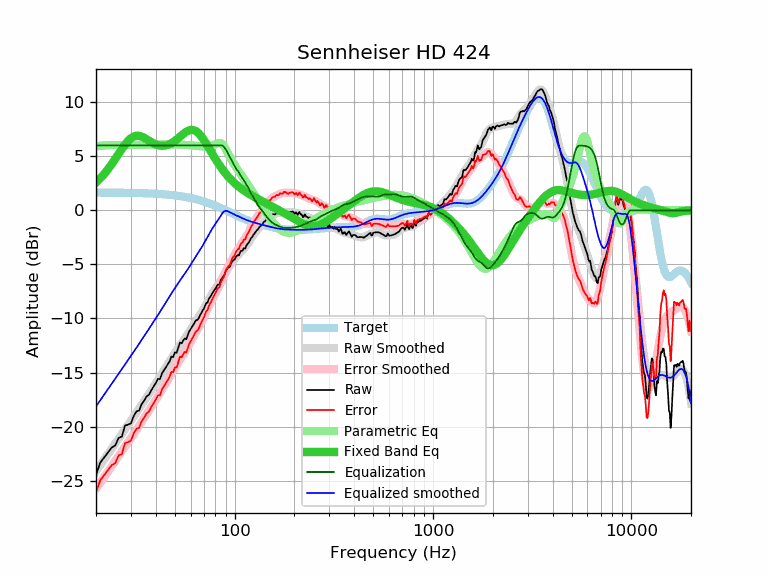

Source data for this figure (header and first rows):
frequency, raw, error, smoothed, error_smoothed, equalization, parametric_eq, equalized_raw, equalized_smoothed, target
20, -24.45, -26.09, -24.13, -25.77, 6.00, 2.58, -18.45, -18.13, 1.64
21, -23.34, -24.98, -23.58, -25.21, 6.00, 2.95, -17.34, -17.58, 1.64
22, -22.85, -24.49, -23.04, -24.68, 6.00, 3.36, -16.85, -17.04, 1.64
23, -22.38, -24.01, -22.53, -24.16, 6.00, 3.80, -16.38, -16.53, 1.63
24, -21.93, -23.56, -22.03, -23.66, 6.00, 4.26, -15.93, -16.03, 1.63
25, -21.75, -23.38, -21.56, -23.19, 6.00, 4.74, -15.75, -15.56, 1.63
26, -21.04, -22.67, -21.11, -22.73, 6.00, 5.21, -15.04, -15.11, 1.62
27, -20.93, -22.55, -20.67, -22.29, 6.00, 5.67, -14.93, -14.67, 1.62
28, -19.91, -21.53, -20.26, -21.87, 6.00, 6.07, -13.91, -14.26, 1.62
29, -19.82, -21.43, -19.85, -21.46, 6.00, 6.41, -13.82, -13.85, 1.61
30, -19.70, -21.31, -19.46, -21.07, 6.00, 6.67, -13.70, -13.46, 1.61
31, -19.01, -20.61, -19.07, -20.68, 6.00, 6.83, -13.01, -13.07, 1.60
32, -18.60, -20.20, -18.70, -20.30, 6.00, 6.90, -12.60, -12.70, 1.60
33, -18.51, -20.10, -18.33, -19.92, 6.00, 6.88, -12.51, -12.33, 1.59
34, -17.90, -19.48, -17.97, -19.56, 6.00, 6.81, -11.90, -11.97, 1.58
35, -17.60, -19.18, -17.63, -19.20, 6.00, 6.70, -11.60, -11.63, 1.58
36, -17.20, -18.77, -17.28, -18.85, 6.00, 6.57, -11.20, -11.28, 1.57
37, -17.05, -18.61, -16.95, -18.51, 6.00, 6.43, -11.05, -10.95, 1.56
38, -16.63, -18.18, -16.63, -18.18, 6.00, 6.30, -10.63, -10.63, 1.55
39, -16.30, -17.84, -16.32, -17.86, 6.00, 6.19, -10.30, -10.32, 1.54
40, -15.98, -17.51, -16.01, -17.53, 6.00, 6.09, -9.98, -10.01, 1.53
41, -15.59, -17.11, -15.70, -17.22, 6.00, 6.03, -9.59, -9.70, 1.52
42, -15.61, -17.12, -15.40, -16.90, 6.00, 5.98, -9.61, -9.40, 1.51
43, -15.08, -16.57, -15.10, -16.59, 6.00, 5.96, -9.08, -9.10, 1.49
44, -14.79, -16.27, -14.81, -16.29, 6.00, 5.97, -8.79, -8.81, 1.48
45, -14.50, -15.97, -14.52, -15.98, 6.00, 6.00, -8.50, -8.52, 1.46
46, -14.23, -15.68, -14.24, -15.68, 6.00, 6.05, -8.23, -8.24, 1.45
47, -13.97, -15.40, -13.96, -15.39, 6.00, 6.12, -7.97, -7.96, 1.43
48, -13.52, -14.94, -13.69, -15.11, 6.00, 6.21, -7.52, -7.69, 1.42
49, -13.57, -14.97, -13.43, -14.83, 6.00, 6.31, -7.57, -7.43, 1.40
50, -13.14, -14.52, -13.18, -14.56, 6.00, 6.42, -7.14, -7.18, 1.38
51, -13.17, -14.53, -12.94, -14.30, 6.00, 6.55, -7.17, -6.94, 1.36
52, -12.68, -14.02, -12.72, -14.05, 6.00, 6.68, -6.68, -6.72, 1.34
53, -12.22, -13.54, -12.50, -13.81, 6.00, 6.81, -6.22, -6.50, 1.32
54, -12.30, -13.59, -12.29, -13.58, 6.00, 6.93, -6.30, -6.29, 1.29
55, -12.05, -13.32, -12.08, -13.35, 6.00, 7.05, -6.05, -6.08, 1.27
56, -11.84, -13.09, -11.87, -13.12, 6.00, 7.16, -5.84, -5.87, 1.25
57, -11.93, -13.15, -11.67, -12.89, 6.00, 7.26, -5.93, -5.67, 1.22
58, -11.54, -12.74, -11.45, -12.65, 6.00, 7.34, -5.54, -5.45, 1.19
59, -11.19, -12.36, -11.24, -12.41, 6.00, 7.39, -5.19, -5.24, 1.17
60, -10.98, -12.12, -11.03, -12.17, 6.00, 7.43, -4.98, -5.03, 1.14
61, -10.76, -11.87, -10.81, -11.93, 6.00, 7.43, -4.76, -4.81, 1.11
62, -10.56, -11.64, -10.61, -11.69, 6.00, 7.41, -4.56, -4.61, 1.08
63, -10.34, -11.39, -10.41, -11.46, 6.00, 7.37, -4.34, -4.41, 1.05
64, -10.15, -11.17, -10.22, -11.24, 6.00, 7.30, -4.15, -4.22, 1.02
65, -10.13, -11.12, -10.04, -11.02, 6.00, 7.21, -4.13, -4.04, 0.99
66, -9.96, -10.91, -9.85, -10.80, 6.00, 7.09, -3.96, -3.85, 0.95
67, -9.66, -10.58, -9.66, -10.58, 6.00, 6.96, -3.66, -3.66, 0.92
68, -9.48, -10.37, -9.47, -10.35, 6.00, 6.81, -3.48, -3.47, 0.88
69, -9.25, -10.10, -9.26, -10.11, 6.00, 6.66, -3.25, -3.26, 0.85
70, -9.10, -9.91, -9.06, -9.87, 6.00, 6.49, -3.10, -3.06, 0.81
71, -8.79, -9.57, -8.85, -9.63, 6.00, 6.31, -2.79, -2.85, 0.78
72, -8.56, -9.30, -8.64, -9.38, 6.00, 6.14, -2.56, -2.64, 0.74
73, -8.54, -9.24, -8.44, -9.14, 6.00, 5.95, -2.54, -2.44, 0.70
74, -8.20, -8.86, -8.24, -8.91, 6.00, 5.77, -2.20, -2.24, 0.66
75, -8.05, -8.68, -8.05, -8.68, 6.00, 5.59, -2.05, -2.05, 0.62
76, -7.89, -8.48, -7.87, -8.46, 6.00, 5.41, -1.89, -1.87, 0.59
77, -7.69, -8.24, -7.70, -8.25, 6.00, 5.24, -1.69, -1.70, 0.55
78, -7.54, -8.05, -7.54, -8.05, 6.00, 5.07, -1.54, -1.54, 0.51
79, -7.37, -7.84, -7.39, -7.85, 6.00, 4.90, -1.37, -1.39, 0.47
... 553 more rows
